Run: headless pygame with SDL's dummy video driver; simulated clock (each Clock.tick advances the game by its frame time, no real sleeping); random seed 0; keys injected as events and as key.get_pressed() state; no mouse input.
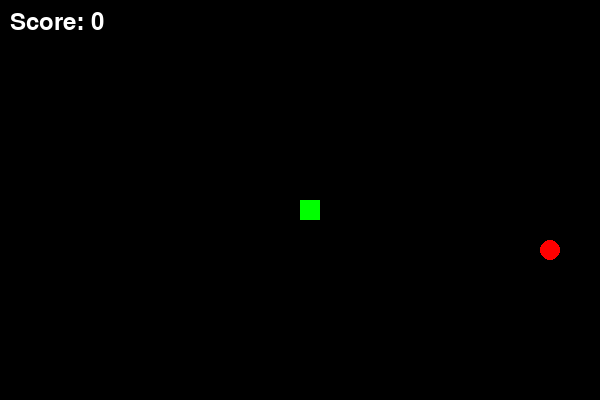
Frame 1 of 2 · flips 1–60 · no input
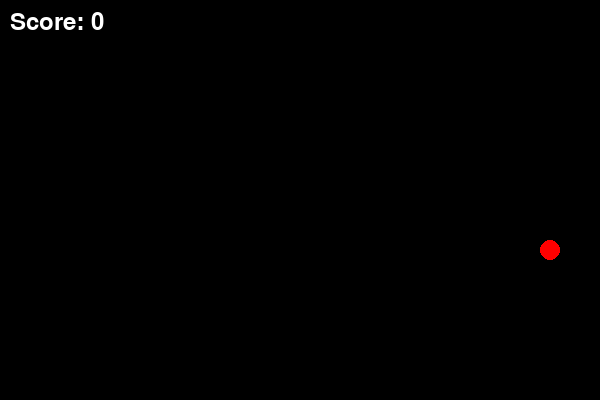
Frame 2 of 2 · flips 61–180 · tapped SPACE, RETURN · held RIGHT (→), D (game ended)

The pygame program that drew these frames:

import pygame
import random

# Initialize pygame
pygame.init()

# Colors
WHITE = (255, 255, 255)
GREEN = (0, 255, 0)
DARK_GREEN = (0, 155, 0)
RED = (255, 0, 0)
BLACK = (0, 0, 0)

# Screen
WIDTH = 600
HEIGHT = 400
screen = pygame.display.set_mode((WIDTH, HEIGHT))
pygame.display.set_caption("Snake Game")

# Clock
clock = pygame.time.Clock()

# Snake settings
snake_size = 20
snake_speed = 10

font = pygame.font.SysFont(None, 35)


def show_score(score):
    text = font.render(f"Score: {score}", True, WHITE)
    screen.blit(text, [10, 10])


def draw_snake(snake_list):
    for segment in snake_list:
        pygame.draw.rect(
            screen,
            GREEN,
            [segment[0], segment[1], snake_size, snake_size]
        )


def game():
    game_over = False

    x = WIDTH // 2
    y = HEIGHT // 2

    x_change = 0
    y_change = 0

    snake = []
    snake_length = 1

    # Frog (food)
    frog_x = random.randrange(0, WIDTH - snake_size, snake_size)
    frog_y = random.randrange(0, HEIGHT - snake_size, snake_size)

    while not game_over:

        for event in pygame.event.get():
            if event.type == pygame.QUIT:
                game_over = True

            if event.type == pygame.KEYDOWN:
                if event.key == pygame.K_LEFT:
                    x_change = -snake_size
                    y_change = 0

                elif event.key == pygame.K_RIGHT:
                    x_change = snake_size
                    y_change = 0

                elif event.key == pygame.K_UP:
                    y_change = -snake_size
                    x_change = 0

                elif event.key == pygame.K_DOWN:
                    y_change = snake_size
                    x_change = 0

        x += x_change
        y += y_change

        # Wall collision
        if x < 0 or x >= WIDTH or y < 0 or y >= HEIGHT:
            game_over = True

        screen.fill(BLACK)

        # Draw frog
        pygame.draw.circle(
            screen,
            RED,
            (frog_x + snake_size // 2, frog_y + snake_size // 2),
            snake_size // 2
        )

        snake_head = [x, y]
        snake.append(snake_head)

        if len(snake) > snake_length:
            del snake[0]

        # Self collision
        for segment in snake[:-1]:
            if segment == snake_head:
                game_over = True

        draw_snake(snake)

        # Frog eaten
        if x == frog_x and y == frog_y:
            frog_x = random.randrange(
                0, WIDTH - snake_size, snake_size
            )
            frog_y = random.randrange(
                0, HEIGHT - snake_size, snake_size
            )
            snake_length += 1

        show_score(snake_length - 1)

        pygame.display.update()
        clock.tick(snake_speed)

    pygame.quit()


game()
